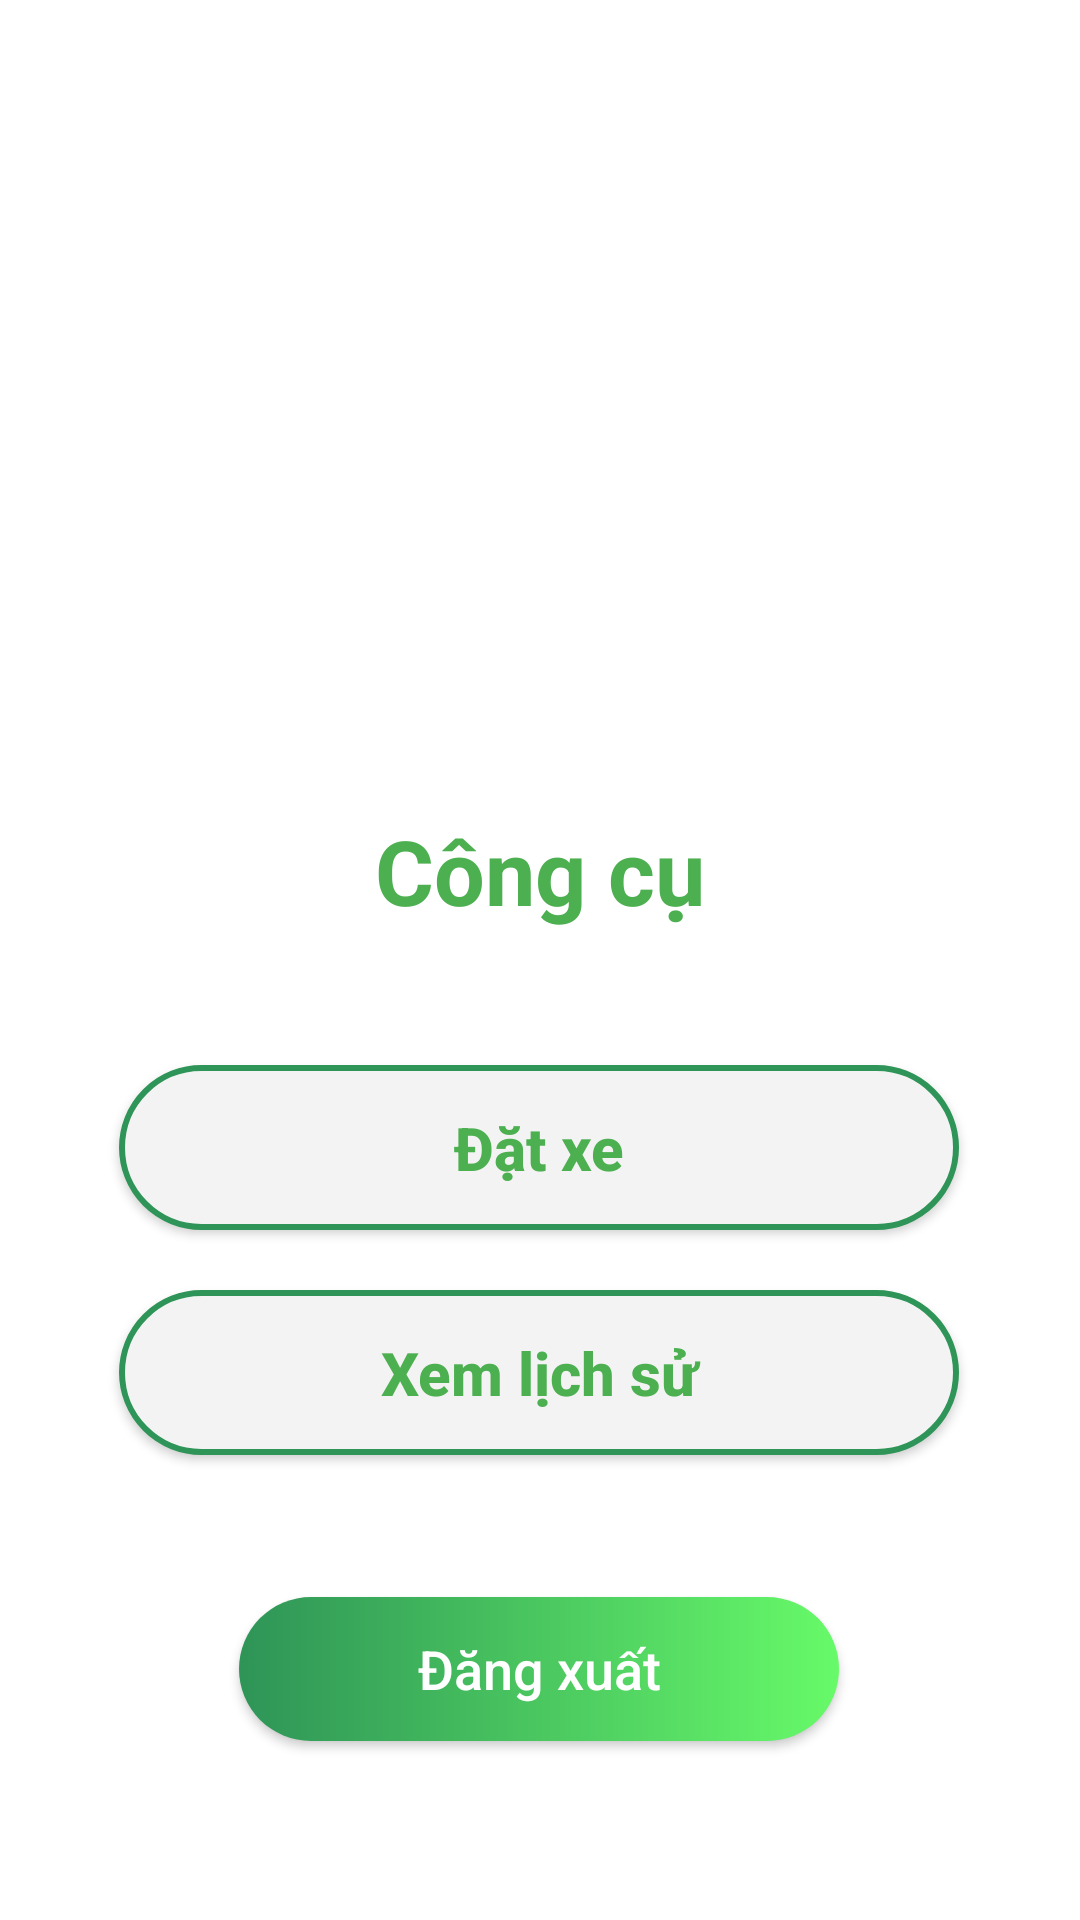

Here is an Android app screen rendered from its layout file. Give the layout XML and the strings, colors and styles it references.
<!-- AndroidManifest.xml: application theme Theme.Project -->
<!-- res/layout/fragment_user_main.xml -->
<?xml version="1.0" encoding="utf-8"?>
<androidx.constraintlayout.widget.ConstraintLayout xmlns:android="http://schemas.android.com/apk/res/android"
xmlns:app="http://schemas.android.com/apk/res-auto"
xmlns:tools="http://schemas.android.com/tools"
android:layout_width="match_parent"
android:layout_height="match_parent"
android:background="#FFFFFF"
tools:context=".UserMainFragment">


    <ImageView
        android:id="@+id/imageView6"
        android:layout_width="wrap_content"
        android:layout_height="250dp"
        android:scaleType="centerCrop"
        android:src="@drawable/updatebus"
        app:layout_constraintEnd_toEndOf="parent"
        app:layout_constraintStart_toStartOf="parent"
        app:layout_constraintTop_toTopOf="parent" />
    <TextView
        android:id="@+id/textView3"
        android:layout_width="wrap_content"
        android:layout_height="61dp"
        android:text="Công cụ"
        android:textColor="@color/teal_700"
        android:textSize="30sp"
        android:textStyle="bold"
        android:layout_marginTop="20sp"
        app:layout_constraintEnd_toEndOf="parent"
        app:layout_constraintStart_toStartOf="parent"
        app:layout_constraintTop_toBottomOf="@+id/imageView6" />


    <androidx.appcompat.widget.AppCompatButton
        android:id="@+id/btnviewuser"
        android:layout_width="280dp"
        android:layout_height="wrap_content"
        android:layout_marginTop="24dp"
        android:background="@drawable/btn_signup"
        android:padding="14dp"
        android:text="Đặt xe"
        android:textAllCaps="false"
        android:textColor="@color/teal_700"
        android:textSize="20sp"
        android:textStyle="bold"
        app:layout_constraintEnd_toEndOf="parent"
        app:layout_constraintHorizontal_bias="0.496"
        app:layout_constraintStart_toStartOf="parent"
        app:layout_constraintTop_toBottomOf="@+id/textView3" />


    <androidx.appcompat.widget.AppCompatButton
        android:id="@+id/btnviewtravel"
        android:layout_width="280dp"
        android:layout_height="wrap_content"
        android:layout_marginTop="20dp"
        android:background="@drawable/btn_signup"
        android:padding="14dp"
        android:text="Xem lịch sử"
        android:textAllCaps="false"
        android:textColor="@color/teal_700"
        android:textSize="20sp"
        android:textStyle="bold"
        app:layout_constraintEnd_toEndOf="parent"
        app:layout_constraintHorizontal_bias="0.496"
        app:layout_constraintStart_toStartOf="parent"
        app:layout_constraintTop_toBottomOf="@+id/btnviewuser" />

    <androidx.appcompat.widget.AppCompatButton
        android:id="@+id/logout"
        android:layout_width="200dp"
        android:layout_height="wrap_content"
        android:layout_gravity="start"
        android:layout_margin="40dp"
        android:background="@drawable/btn_bg_detailed"
        android:text="Đăng xuất"
        android:textAllCaps="false"
        android:textColor="@color/white"
        android:textSize="18sp"
        app:layout_constraintBottom_toBottomOf="parent"
        app:layout_constraintEnd_toEndOf="parent"
        app:layout_constraintHorizontal_bias="0.497"
        app:layout_constraintStart_toStartOf="parent"
        app:layout_constraintTop_toBottomOf="@+id/btnviewtravel"
        app:layout_constraintVertical_bias="0.277" />

</androidx.constraintlayout.widget.ConstraintLayout>
<!-- resources referenced by this layout -->
<resources>
  <color name="teal_700">#4CAF50</color>
  <color name="white">#FFFFFFFF</color>
  <!-- drawable btn_bg_detailed (drawable) -->
  <?xml version="1.0" encoding="utf-8"?>
  <shape xmlns:android="http://schemas.android.com/apk/res/android">
  
      <gradient android:startColor="#2e9457" android:endColor="#67FA69"/>
      <corners android:radius="50dp"/>
  
  </shape>
  <!-- drawable btn_signup (drawable) -->
  <?xml version="1.0" encoding="utf-8"?>
  <shape xmlns:android="http://schemas.android.com/apk/res/android">
  
      <solid android:color="#F4F3F3"/>
      <corners android:radius="50dp" />
      <stroke
          android:width="2dp"
          android:color="#2e9457" />
  </shape>
  <style name="Theme.Project" parent="Theme.MaterialComponents.DayNight.NoActionBar">
          
          <item name="colorPrimary">@color/teal_700</item>
          <item name="colorPrimaryVariant">#2c855d</item>
          <item name="colorOnPrimary">@color/white</item>
          
          <item name="colorSecondary">#2c855d</item>
          <item name="colorSecondaryVariant">@color/teal_700</item>
          <item name="colorOnSecondary">@color/black</item>
          
          <item name="android:statusBarColor" tools:targetApi="l">?attr/colorPrimaryVariant</item>
          
      </style>
  <color name="black">#FF000000</color>
</resources>
